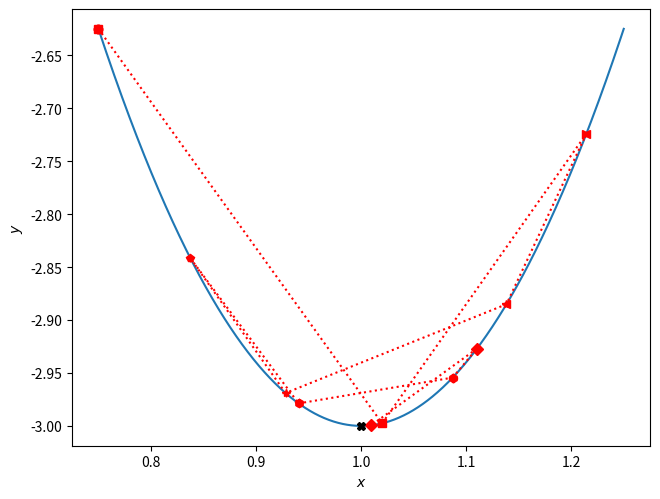

The script that saved this image:
#
#  file:  gd_1d_momentum.py
#
#  1D example of GD
#
# [redacted]
#  Last update:  14-Feb-2021
#
################################################################

import sys
import os
import numpy as np
import matplotlib.pylab as plt

#  The function and its derivative
def f(x):
    return 6*x**2 - 12*x + 3

def d(x):
    return 12*x - 12

m = ['o','s','>','<','*','+','p','h','P','D']
x = np.linspace(0.75,1.25,1000)
plt.plot(x,f(x))
x = xold = 0.75
eta = 0.09
mu = 0.8
v = 0.0
for i in range(10):
    plt.plot([xold,x], [f(xold),f(x)], marker=m[i], linestyle='dotted', color='r')
    xold = x
    v = mu*v - eta * d(x)
    x = x + v
for i in range(40):
    v = mu*v - eta * d(x)
    x = x + v
plt.plot(x,f(x),marker='X', color='k')

plt.xlabel("$x$")
plt.ylabel("$y$")
plt.tight_layout(pad=0, w_pad=0, h_pad=0)
plt.savefig("gd_1d_momentum.png", dpi=300)
plt.show()

